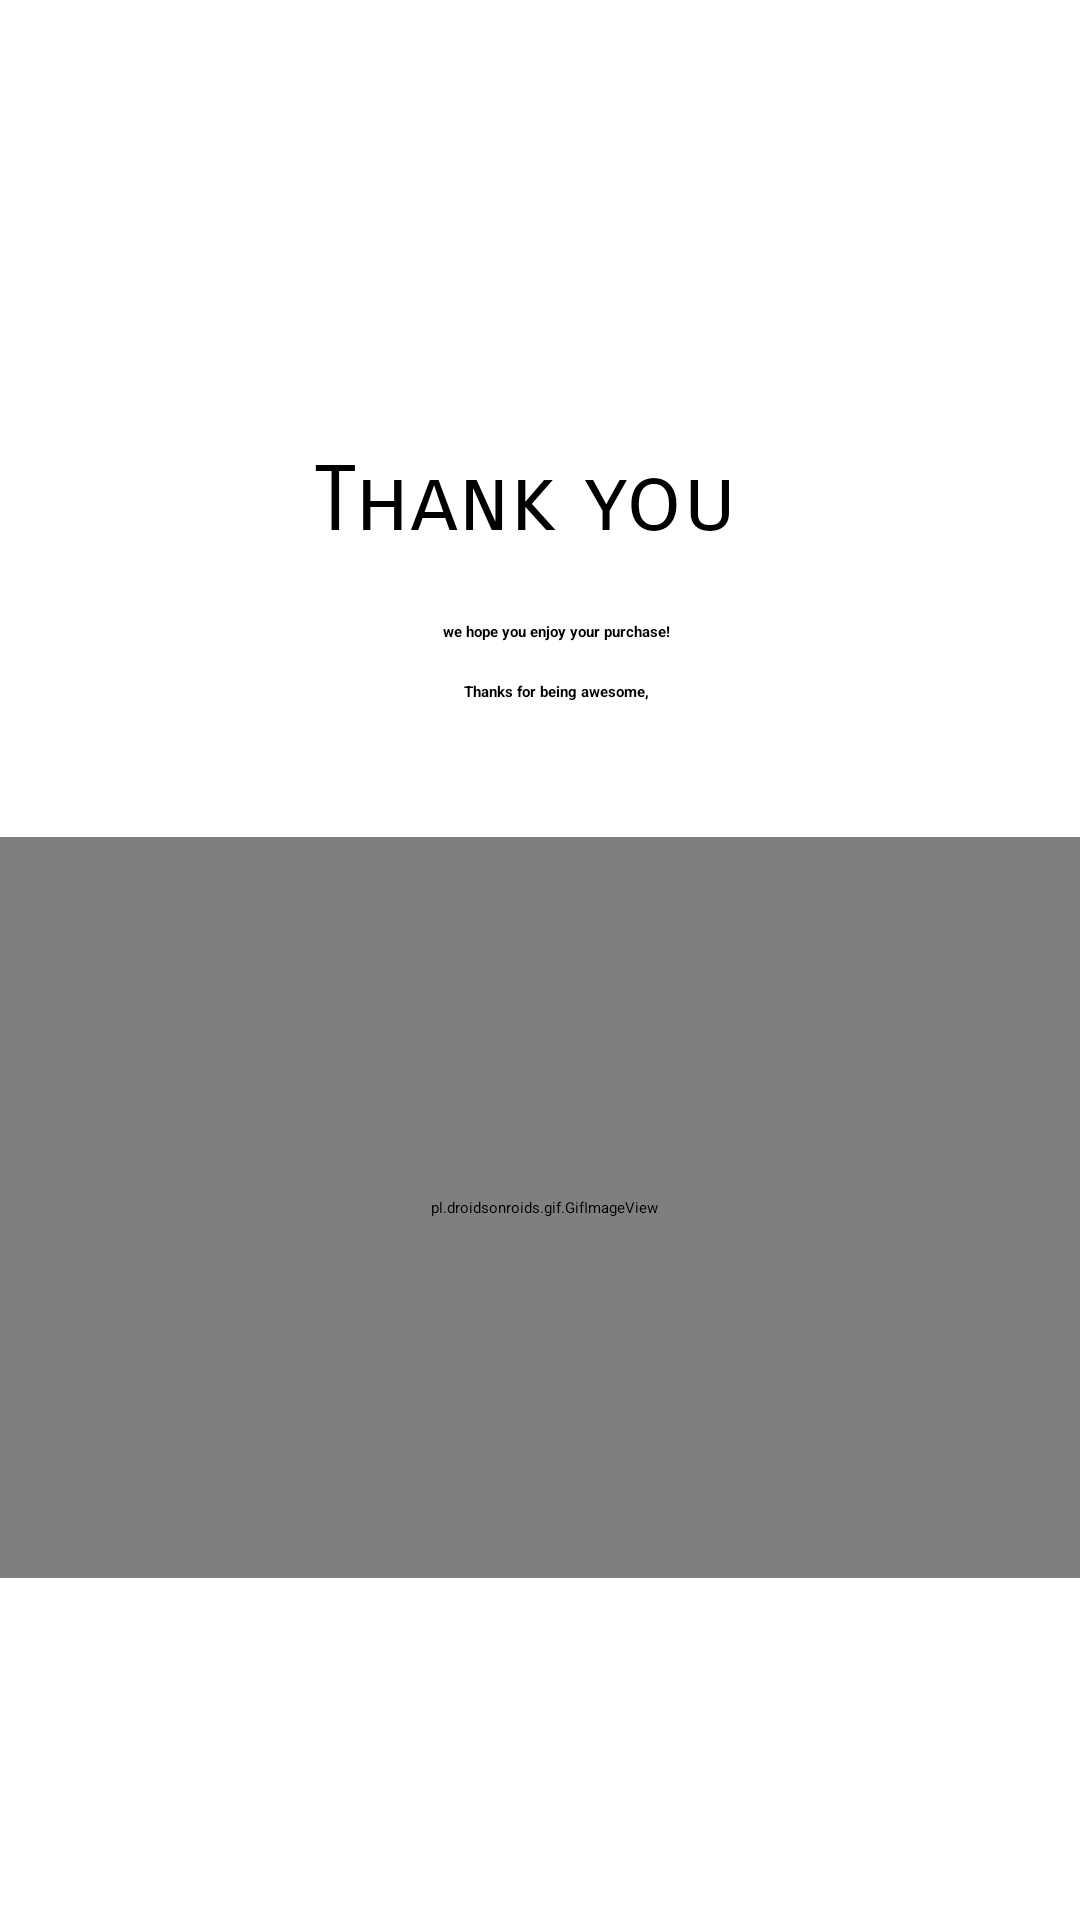

Here is an Android app screen rendered from its layout file. Give the layout XML and the strings, colors and styles it references.
<!-- AndroidManifest.xml: application theme Theme.FinalChocoHub -->
<!-- res/layout/activity_thank_payment.xml -->
<?xml version="1.0" encoding="utf-8"?>
<RelativeLayout xmlns:android="http://schemas.android.com/apk/res/android"
    xmlns:app="http://schemas.android.com/apk/res-auto"
    xmlns:tools="http://schemas.android.com/tools"
    android:layout_width="match_parent"
    android:layout_height="match_parent"
    android:background="#ffff"
    tools:context=".Thank_payment">

    <RelativeLayout
        android:id="@+id/relative"
        android:layout_width="wrap_content"
        android:layout_height="wrap_content"
        android:layout_alignParentStart="true"
        android:layout_alignParentTop="true"
        android:layout_alignParentBottom="true"
        android:layout_centerVertical="true"
        android:layout_marginStart="0dp"
        android:layout_marginTop="99dp"
        android:layout_marginBottom="114dp">

        <TextView
            android:layout_width="wrap_content"
            android:layout_height="wrap_content"
            android:layout_centerHorizontal="true"
            android:layout_marginTop="50dp"
            android:fontFamily="sans-serif-smallcaps"
            android:text="Thank you "
            android:textSize="30dp" />

        <pl.droidsonroids.gif.GifImageView
            android:layout_width="match_parent"
            android:layout_height="250dp"
            android:layout_alignParentEnd="true"
            android:layout_marginTop="180dp"
            android:layout_marginEnd="-3dp"
            android:src="@drawable/thank_you" />

        <Button
            android:id="@+id/backtohome"
            android:layout_width="200dp"
            android:layout_height="wrap_content"
            android:layout_centerHorizontal="true"
            android:layout_marginTop="470dp"
            android:background="@drawable/cancel_"
            android:hint="Back to home"
            android:textColorHint="@color/white"
            android:textColor="@color/white" />

        <TextView
            android:id="@+id/textView5"
            android:layout_width="100dp"
            android:layout_height="wrap_content"
            android:layout_alignParentStart="true"
            android:layout_alignParentEnd="true"
            android:layout_marginStart="21dp"
            android:layout_marginTop="128dp"
            android:layout_marginEnd="10dp"
            android:text="Thanks for being awesome,"
            android:textAlignment="center"
            android:textStyle="bold" />

        <TextView
            android:id="@+id/textView4"
            android:layout_width="100dp"
            android:layout_height="wrap_content"
            android:layout_alignParentStart="true"
            android:layout_alignParentEnd="true"
            android:layout_marginStart="21dp"
            android:layout_marginTop="108dp"
            android:layout_marginEnd="10dp"
            android:text="we hope you enjoy your purchase!"
            android:textAlignment="center"
            android:textStyle="bold" />

    </RelativeLayout>

</RelativeLayout>
<!-- resources referenced by this layout -->
<resources>
  <color name="white">#ffffff</color>
  <!-- drawable cancel_ (drawable) -->
  <?xml version="1.0" encoding="utf-8"?>
  <shape xmlns:android="http://schemas.android.com/apk/res/android"
      android:shape="rectangle">
  
          <solid
              android:color="#FE5824"
         />
  
          <corners
              android:radius="9dp"
              />
  
  </shape>
  <style name="Theme.FinalChocoHub" parent="Theme.MaterialComponents.DayNight.DarkActionBar">
          
          <item name="colorPrimary">@color/green1</item>
          <item name="colorPrimaryVariant">@color/green1</item>
          <item name="colorOnPrimary">@color/black</item>
          
          <item name="colorSecondary">@color/green</item>
          <item name="colorSecondaryVariant">@color/green</item>
          <item name="colorOnSecondary">@color/black</item>
          
          <item name="android:statusBarColor" tools:targetApi="l">?attr/colorPrimaryVariant</item>
          
      </style>
  <color name="green1">#505153</color>
  <color name="black">#010101</color>
  <color name="green">#01A93A</color>
</resources>
